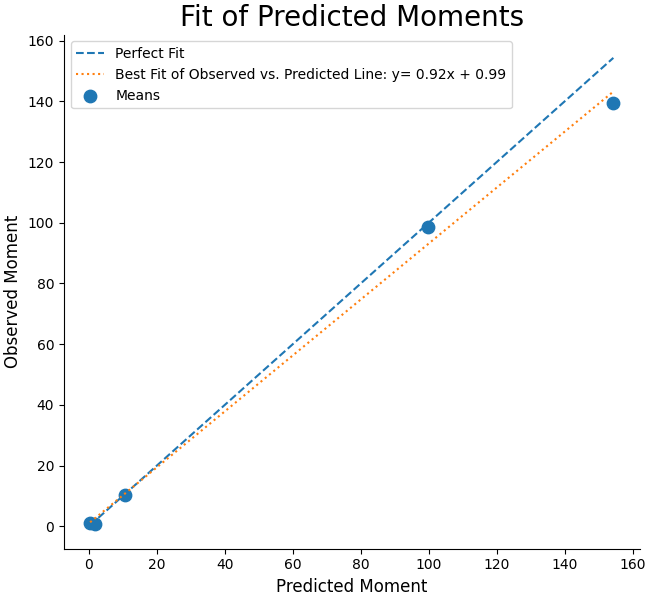

Source data for this figure (header and first rows):
Estimated, Observed
99.65, 98.73
0.344, 1.229
1.686, 0.7861
10.53, 10.4
154.4, 139.5
